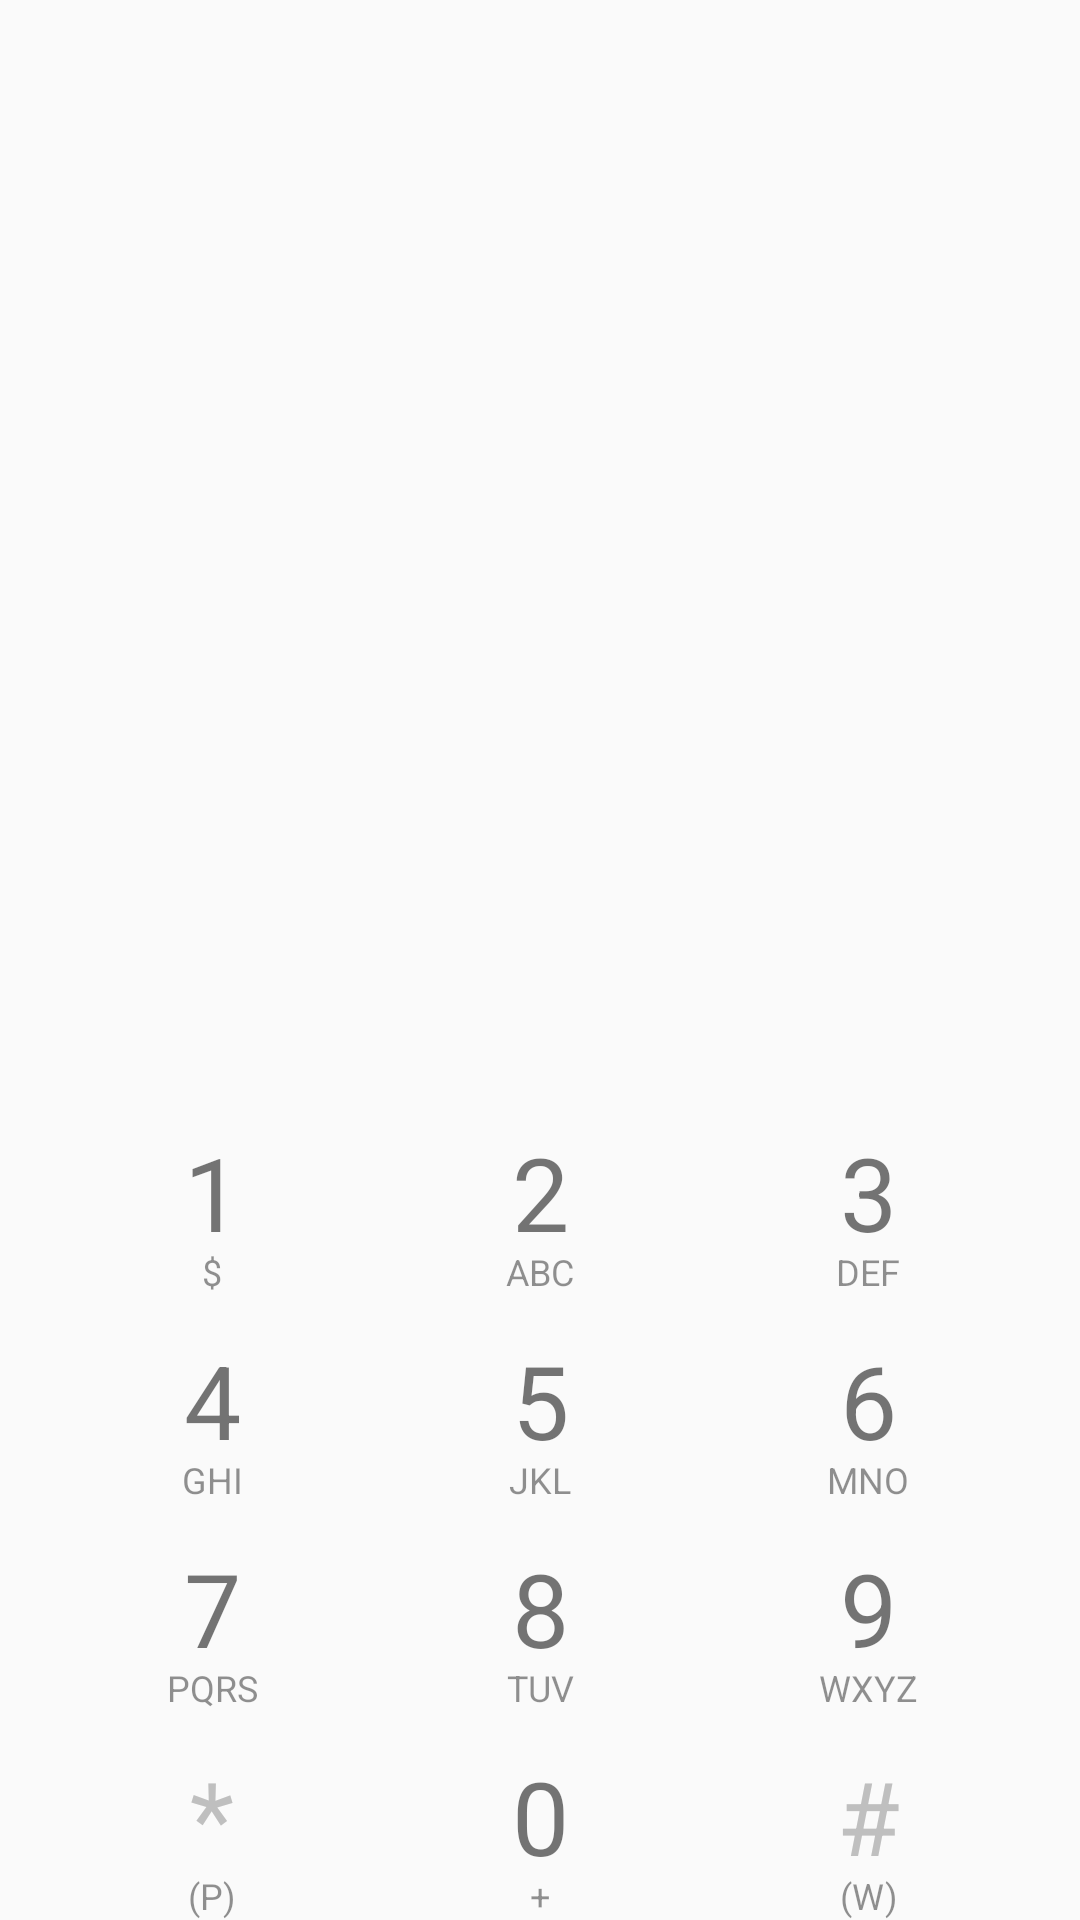

Here is an Android app screen rendered from its layout file. Give the layout XML and the strings, colors and styles it references.
<!-- AndroidManifest.xml: activity theme AppTheme.NoActionBar -->
<!-- res/layout/dialpad.xml -->
<?xml version="1.0" encoding="utf-8"?>
<androidx.constraintlayout.widget.ConstraintLayout xmlns:android="http://schemas.android.com/apk/res/android"
    xmlns:app="http://schemas.android.com/apk/res-auto"
    xmlns:tools="http://schemas.android.com/tools"
    android:id="@+id/dialpad_holder"
    android:layout_width="match_parent"
    android:layout_height="wrap_content"
    android:layout_alignParentBottom="true"
    android:focusableInTouchMode="true"
    tools:ignore="HardcodedText">

    <TextView
        android:id="@+id/dialpad_1"
        style="@style/DialpadNumberStyle"
        android:layout_width="0dp"
        android:layout_height="wrap_content"
        android:layout_marginStart="16dp"
        android:text="1"
        app:layout_constraintBottom_toTopOf="@+id/dialpad_4"
        app:layout_constraintEnd_toStartOf="@+id/dialpad_2"
        app:layout_constraintHorizontal_bias="0.5"
        app:layout_constraintStart_toStartOf="parent" />

    <TextView
        android:id="@+id/dialpad_1_letters"
        style="@style/DialpadLetterStyle"
        android:layout_width="0dp"
        android:layout_height="wrap_content"
        android:layout_marginStart="16dp"
        android:text="$"
        app:layout_constraintBottom_toTopOf="@+id/dialpad_4"
        app:layout_constraintEnd_toStartOf="@+id/dialpad_2"
        app:layout_constraintHorizontal_bias="0.5"
        app:layout_constraintStart_toStartOf="parent" />
    <TextView
        android:id="@+id/dialpad_2"
        style="@style/DialpadNumberStyle"
        android:layout_width="0dp"
        android:layout_height="wrap_content"
        android:text="2"
        app:layout_constraintBottom_toTopOf="@+id/dialpad_5"
        app:layout_constraintEnd_toStartOf="@+id/dialpad_3"
        app:layout_constraintHorizontal_bias="0.5"
        app:layout_constraintStart_toEndOf="@+id/dialpad_1" />

    <TextView
        android:id="@+id/dialpad_2_letters"
        style="@style/DialpadLetterStyle"
        android:layout_width="0dp"
        android:layout_height="wrap_content"
        android:text="ABC"
        app:layout_constraintBottom_toTopOf="@+id/dialpad_5"
        app:layout_constraintEnd_toStartOf="@+id/dialpad_3"
        app:layout_constraintHorizontal_bias="0.5"
        app:layout_constraintStart_toEndOf="@+id/dialpad_1" />

    <TextView
        android:id="@+id/dialpad_3"
        style="@style/DialpadNumberStyle"
        android:layout_width="0dp"
        android:layout_height="wrap_content"
        android:layout_marginEnd="16dp"
        android:text="3"
        app:layout_constraintBottom_toTopOf="@+id/dialpad_6"
        app:layout_constraintEnd_toEndOf="parent"
        app:layout_constraintHorizontal_bias="0.5"
        app:layout_constraintStart_toEndOf="@+id/dialpad_2" />

    <TextView
        android:id="@+id/dialpad_3_letters"
        style="@style/DialpadLetterStyle"
        android:layout_width="0dp"
        android:layout_height="wrap_content"
        android:layout_marginEnd="16dp"
        android:text="DEF"
        app:layout_constraintBottom_toTopOf="@+id/dialpad_6"
        app:layout_constraintEnd_toEndOf="parent"
        app:layout_constraintHorizontal_bias="0.5"
        app:layout_constraintStart_toEndOf="@+id/dialpad_2" />

    <TextView
        android:id="@+id/dialpad_4"
        style="@style/DialpadNumberStyle"
        android:layout_width="0dp"
        android:layout_height="wrap_content"
        android:layout_marginStart="16dp"
        android:text="4"
        app:layout_constraintBottom_toTopOf="@+id/dialpad_7"
        app:layout_constraintEnd_toStartOf="@+id/dialpad_5"
        app:layout_constraintHorizontal_bias="0.5"
        app:layout_constraintStart_toStartOf="parent" />

    <TextView
        android:id="@+id/dialpad_4_letters"
        style="@style/DialpadLetterStyle"
        android:layout_width="0dp"
        android:layout_height="wrap_content"
        android:layout_marginStart="16dp"
        android:text="GHI"
        app:layout_constraintBottom_toTopOf="@+id/dialpad_7"
        app:layout_constraintEnd_toStartOf="@+id/dialpad_5"
        app:layout_constraintHorizontal_bias="0.5"
        app:layout_constraintStart_toStartOf="parent" />

    <TextView
        android:id="@+id/dialpad_5"
        style="@style/DialpadNumberStyle"
        android:layout_width="0dp"
        android:layout_height="wrap_content"
        android:text="5"
        app:layout_constraintBottom_toTopOf="@+id/dialpad_8"
        app:layout_constraintEnd_toStartOf="@+id/dialpad_6"
        app:layout_constraintHorizontal_bias="0.5"
        app:layout_constraintStart_toEndOf="@+id/dialpad_4" />

    <TextView
        android:id="@+id/dialpad_5_letters"
        style="@style/DialpadLetterStyle"
        android:layout_width="0dp"
        android:layout_height="wrap_content"
        android:text="JKL"
        app:layout_constraintBottom_toTopOf="@+id/dialpad_8"
        app:layout_constraintEnd_toStartOf="@+id/dialpad_6"
        app:layout_constraintHorizontal_bias="0.5"
        app:layout_constraintStart_toEndOf="@+id/dialpad_4" />

    <TextView
        android:id="@+id/dialpad_6"
        style="@style/DialpadNumberStyle"
        android:layout_width="0dp"
        android:layout_height="wrap_content"
        android:layout_marginEnd="16dp"
        android:text="6"
        app:layout_constraintBottom_toTopOf="@+id/dialpad_9"
        app:layout_constraintEnd_toEndOf="parent"
        app:layout_constraintHorizontal_bias="0.5"
        app:layout_constraintStart_toEndOf="@+id/dialpad_5" />

    <TextView
        android:id="@+id/dialpad_6_letters"
        style="@style/DialpadLetterStyle"
        android:layout_width="0dp"
        android:layout_height="wrap_content"
        android:layout_marginEnd="16dp"
        android:text="MNO"
        app:layout_constraintBottom_toTopOf="@+id/dialpad_9"
        app:layout_constraintEnd_toEndOf="parent"
        app:layout_constraintHorizontal_bias="0.5"
        app:layout_constraintStart_toEndOf="@+id/dialpad_5" />

    <TextView
        android:id="@+id/dialpad_7"
        style="@style/DialpadNumberStyle"
        android:layout_width="0dp"
        android:layout_height="wrap_content"
        android:layout_marginStart="16dp"
        android:text="7"
        app:layout_constraintBottom_toTopOf="@+id/dialpad_asterisk"
        app:layout_constraintEnd_toStartOf="@+id/dialpad_8"
        app:layout_constraintHorizontal_bias="0.5"
        app:layout_constraintStart_toStartOf="parent" />

    <TextView
        android:id="@+id/dialpad_7_letters"
        style="@style/DialpadLetterStyle"
        android:layout_width="0dp"
        android:layout_height="wrap_content"
        android:layout_marginStart="16dp"
        android:text="PQRS"
        app:layout_constraintBottom_toTopOf="@+id/dialpad_asterisk"
        app:layout_constraintEnd_toStartOf="@+id/dialpad_8"
        app:layout_constraintHorizontal_bias="0.5"
        app:layout_constraintStart_toStartOf="parent" />

    <TextView
        android:id="@+id/dialpad_8"
        style="@style/DialpadNumberStyle"
        android:layout_width="0dp"
        android:layout_height="wrap_content"
        android:text="8"
        app:layout_constraintBottom_toTopOf="@+id/dialpad_0"
        app:layout_constraintEnd_toStartOf="@+id/dialpad_9"
        app:layout_constraintHorizontal_bias="0.5"
        app:layout_constraintStart_toEndOf="@+id/dialpad_7" />

    <TextView
        android:id="@+id/dialpad_8_letters"
        style="@style/DialpadLetterStyle"
        android:layout_width="0dp"
        android:layout_height="wrap_content"
        android:text="TUV"
        app:layout_constraintBottom_toTopOf="@+id/dialpad_0"
        app:layout_constraintEnd_toStartOf="@+id/dialpad_9"
        app:layout_constraintHorizontal_bias="0.5"
        app:layout_constraintStart_toEndOf="@+id/dialpad_7" />

    <TextView
        android:id="@+id/dialpad_9"
        style="@style/DialpadNumberStyle"
        android:layout_width="0dp"
        android:layout_height="wrap_content"
        android:layout_marginEnd="16dp"
        android:text="9"
        app:layout_constraintBottom_toTopOf="@+id/dialpad_pound"
        app:layout_constraintEnd_toEndOf="parent"
        app:layout_constraintHorizontal_bias="0.5"
        app:layout_constraintStart_toEndOf="@+id/dialpad_8" />

    <TextView
        android:id="@+id/dialpad_9_letters"
        style="@style/DialpadLetterStyle"
        android:layout_width="0dp"
        android:layout_height="wrap_content"
        android:layout_marginEnd="16dp"
        android:text="WXYZ"
        app:layout_constraintBottom_toTopOf="@+id/dialpad_pound"
        app:layout_constraintEnd_toEndOf="parent"
        app:layout_constraintHorizontal_bias="0.5"
        app:layout_constraintStart_toEndOf="@+id/dialpad_8" />

    <TextView
        android:id="@+id/dialpad_asterisk"
        style="@style/DialpadNumberStyle"
        android:layout_width="0dp"
        android:layout_height="wrap_content"
        android:layout_marginStart="16dp"
        android:textColor="#bfbfbf"
        android:text="*"
        app:layout_constraintBottom_toBottomOf="parent"
        app:layout_constraintEnd_toStartOf="@+id/dialpad_0"
        app:layout_constraintHorizontal_bias="0.5"
        app:layout_constraintStart_toStartOf="parent" />
    <TextView
        android:id="@+id/dialpad_asterisk_letters"
        style="@style/DialpadLetterStyle"
        android:layout_width="0dp"
        android:layout_height="wrap_content"
        android:layout_marginStart="16dp"
        android:text="(P)"
        app:layout_constraintBottom_toBottomOf="parent"
        app:layout_constraintEnd_toStartOf="@+id/dialpad_0"
        app:layout_constraintHorizontal_bias="0.5"
        app:layout_constraintStart_toStartOf="parent" />

    <TextView
        android:id="@+id/dialpad_0"
        style="@style/DialpadNumberStyle"
        android:layout_width="0dp"
        android:layout_height="wrap_content"
        android:text="0"
        app:layout_constraintBottom_toBottomOf="parent"
        app:layout_constraintEnd_toStartOf="@+id/dialpad_pound"
        app:layout_constraintHorizontal_bias="0.5"
        app:layout_constraintStart_toEndOf="@+id/dialpad_asterisk" />

    <TextView
        android:id="@+id/dialpad_0_letters"
        style="@style/DialpadLetterStyle"
        android:layout_width="0dp"
        android:layout_height="wrap_content"
        android:text="+"
        app:layout_constraintBottom_toBottomOf="parent"
        app:layout_constraintEnd_toStartOf="@+id/dialpad_pound"
        app:layout_constraintHorizontal_bias="0.5"
        app:layout_constraintStart_toEndOf="@+id/dialpad_asterisk" />

    <TextView
        android:id="@+id/dialpad_pound"
        style="@style/DialpadNumberStyle"
        android:layout_width="0dp"
        android:layout_height="wrap_content"
        android:layout_marginEnd="16dp"
        android:textColor="#bfbfbf"
        android:text="#"
        app:layout_constraintBottom_toBottomOf="parent"
        app:layout_constraintEnd_toEndOf="parent"
        app:layout_constraintHorizontal_bias="0.5"
        app:layout_constraintStart_toEndOf="@+id/dialpad_0" />
    <TextView
        android:id="@+id/dialpad_pound_letters"
        style="@style/DialpadLetterStyle"
        android:layout_width="0dp"
        android:layout_height="wrap_content"
        android:layout_marginEnd="16dp"
        android:text="(W)"
        app:layout_constraintBottom_toBottomOf="parent"
        app:layout_constraintEnd_toEndOf="parent"
        app:layout_constraintHorizontal_bias="0.5"
        app:layout_constraintStart_toEndOf="@+id/dialpad_0"  />

</androidx.constraintlayout.widget.ConstraintLayout>
<!-- resources referenced by this layout -->
<resources>
  <style name="DialpadLetterStyle">
          <item name="android:gravity">center_horizontal</item>
          <item name="android:textSize">12sp</item>
          <item name="android:alpha">0.8</item>
      </style>
  <style name="DialpadNumberStyle">
          <item name="android:gravity">center</item>
          <item name="android:paddingBottom">12dp</item>
          <item name="android:paddingTop">12dp</item>
          <item name="android:textSize">34sp</item>
          
      </style>
  <style name="AppTheme.NoActionBar">
          <item name="windowActionBar">false</item>
          <item name="windowNoTitle">true</item>
      </style>
</resources>
